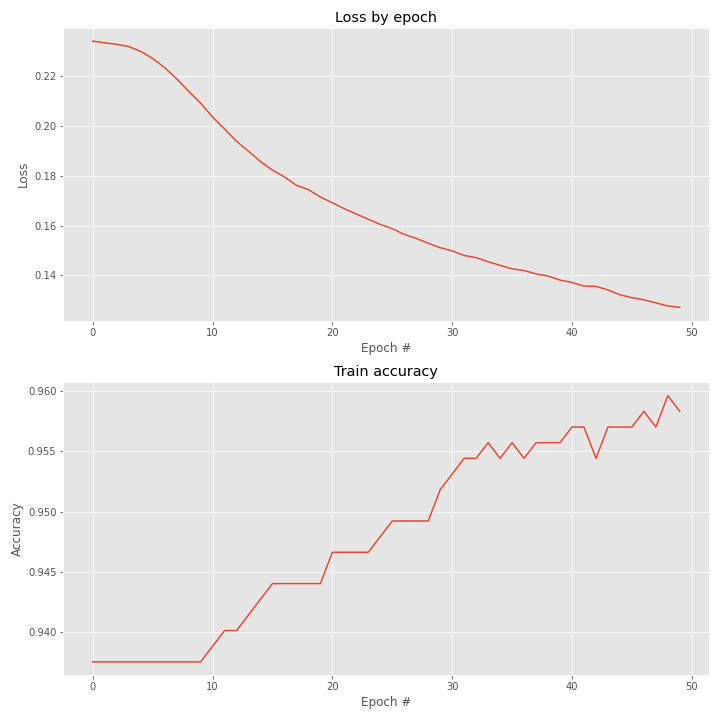

The file beside this chart, header and first rows:
epoch, accuracy, loss
0, 0.9375, 0.2341
1, 0.9375, 0.2334
2, 0.9375, 0.2328
3, 0.9375, 0.2319
4, 0.9375, 0.23
5, 0.9375, 0.2271
6, 0.9375, 0.2234
7, 0.9375, 0.2189
8, 0.9375, 0.2139
9, 0.9375, 0.2091
10, 0.9388, 0.2036
11, 0.9401, 0.1988
12, 0.9401, 0.1938
13, 0.9414, 0.1898
14, 0.9427, 0.1857
15, 0.944, 0.1823
16, 0.944, 0.1795
17, 0.944, 0.1762
18, 0.944, 0.1744
19, 0.944, 0.1714
20, 0.9466, 0.1692
21, 0.9466, 0.1667
22, 0.9466, 0.1646
23, 0.9466, 0.1625
24, 0.9479, 0.1604
25, 0.9492, 0.1588
26, 0.9492, 0.1565
27, 0.9492, 0.1548
28, 0.9492, 0.1529
29, 0.9518, 0.1511
30, 0.9531, 0.1498
31, 0.9544, 0.148
32, 0.9544, 0.1471
33, 0.9557, 0.1455
34, 0.9544, 0.144
35, 0.9557, 0.1426
36, 0.9544, 0.1419
37, 0.9557, 0.1406
38, 0.9557, 0.1397
39, 0.9557, 0.1381
40, 0.957, 0.1371
41, 0.957, 0.1357
42, 0.9544, 0.1356
43, 0.957, 0.1341
44, 0.957, 0.1322
45, 0.957, 0.131
46, 0.9583, 0.1302
47, 0.957, 0.1289
48, 0.9596, 0.1277
49, 0.9583, 0.1272
